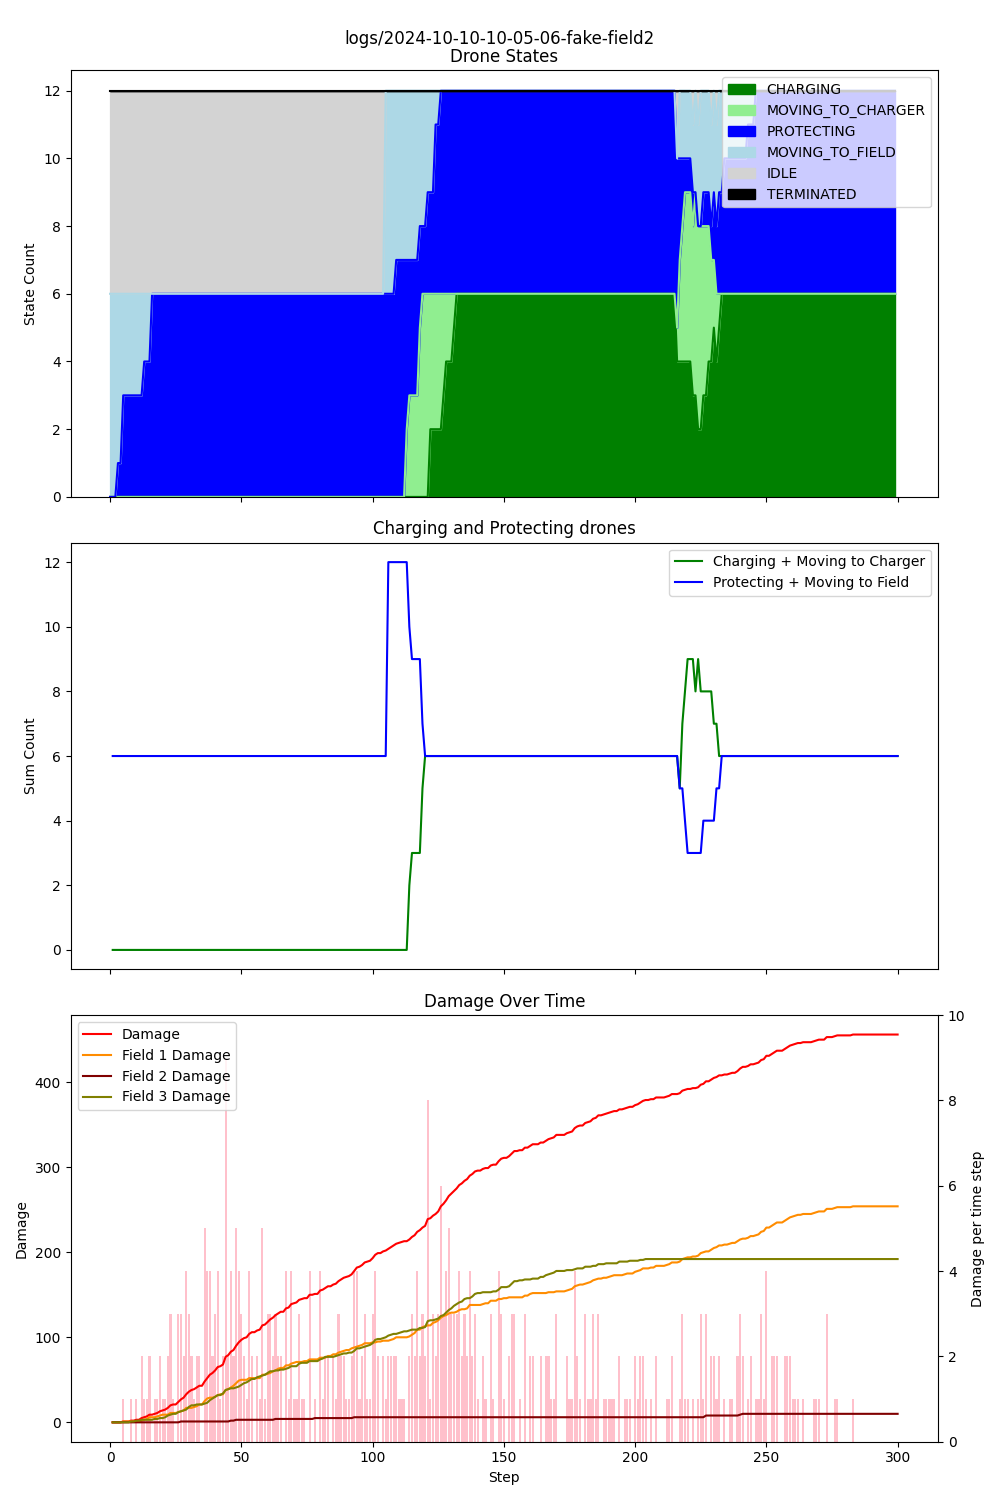

Data behind this chart, as committed beside it:
step, damage, IDLE, CHARGING, PROTECTING, MOVING_TO_CHARGER, MOVING_TO_FIELD, TERMINATED, Drone_1_battery, Drone_1_state, Drone_1_target, Drone_2_battery, Drone_2_state, Drone_2_target, Drone_3_battery, Drone_3_state, Drone_3_target, Drone_4_battery, Drone_4_state, Drone_4_target, Drone_5_battery, Drone_5_state, Drone_5_target, Drone_6_battery
1, 0, 6, 0, 0, 0, 6, 0, 0.99, MOVING_TO_FIELD, Field_2, 0.99, MOVING_TO_FIELD, Field_2, 0.99, MOVING_TO_FIELD, Field_2, 0.99, MOVING_TO_FIELD, Field_2, 0.99, MOVING_TO_FIELD, Field_2, 0.99
2, 0, 6, 0, 0, 0, 6, 0, 0.98, MOVING_TO_FIELD, Field_2, 0.98, MOVING_TO_FIELD, Field_2, 0.98, MOVING_TO_FIELD, Field_2, 0.98, MOVING_TO_FIELD, Field_2, 0.98, MOVING_TO_FIELD, Field_2, 0.98
3, 0, 6, 0, 0, 0, 6, 0, 0.97, MOVING_TO_FIELD, Field_2, 0.97, MOVING_TO_FIELD, Field_2, 0.97, MOVING_TO_FIELD, Field_2, 0.97, MOVING_TO_FIELD, Field_2, 0.97, MOVING_TO_FIELD, Field_2, 0.97
4, 0, 6, 0, 1, 0, 5, 0, 0.96, MOVING_TO_FIELD, Field_2, 0.96, PROTECTING, Field_2, 0.96, MOVING_TO_FIELD, Field_2, 0.96, MOVING_TO_FIELD, Field_2, 0.96, MOVING_TO_FIELD, Field_2, 0.96
5, 1, 6, 0, 1, 0, 5, 0, 0.95, MOVING_TO_FIELD, Field_2, 0.95, PROTECTING, Field_2, 0.95, MOVING_TO_FIELD, Field_2, 0.95, MOVING_TO_FIELD, Field_2, 0.95, MOVING_TO_FIELD, Field_2, 0.95
6, 1, 6, 0, 3, 0, 3, 0, 0.94, MOVING_TO_FIELD, Field_2, 0.95, PROTECTING, Field_2, 0.94, MOVING_TO_FIELD, Field_2, 0.94, PROTECTING, Field_2, 0.94, MOVING_TO_FIELD, Field_2, 0.94
7, 1, 6, 0, 3, 0, 3, 0, 0.93, MOVING_TO_FIELD, Field_2, 0.94, PROTECTING, Field_2, 0.93, MOVING_TO_FIELD, Field_2, 0.93, PROTECTING, Field_2, 0.93, MOVING_TO_FIELD, Field_2, 0.93
8, 2, 6, 0, 3, 0, 3, 0, 0.92, MOVING_TO_FIELD, Field_2, 0.93, PROTECTING, Field_2, 0.92, MOVING_TO_FIELD, Field_2, 0.93, PROTECTING, Field_2, 0.92, MOVING_TO_FIELD, Field_2, 0.93
9, 2, 6, 0, 3, 0, 3, 0, 0.91, MOVING_TO_FIELD, Field_2, 0.92, PROTECTING, Field_2, 0.91, MOVING_TO_FIELD, Field_2, 0.92, PROTECTING, Field_2, 0.91, MOVING_TO_FIELD, Field_2, 0.92
10, 3, 6, 0, 3, 0, 3, 0, 0.90, MOVING_TO_FIELD, Field_2, 0.92, PROTECTING, Field_2, 0.90, MOVING_TO_FIELD, Field_2, 0.91, PROTECTING, Field_2, 0.90, MOVING_TO_FIELD, Field_2, 0.91
11, 3, 6, 0, 3, 0, 3, 0, 0.89, MOVING_TO_FIELD, Field_2, 0.91, PROTECTING, Field_2, 0.89, MOVING_TO_FIELD, Field_2, 0.90, PROTECTING, Field_2, 0.89, MOVING_TO_FIELD, Field_2, 0.90
12, 5, 6, 0, 3, 0, 3, 0, 0.88, MOVING_TO_FIELD, Field_2, 0.90, PROTECTING, Field_2, 0.88, MOVING_TO_FIELD, Field_2, 0.90, PROTECTING, Field_2, 0.88, MOVING_TO_FIELD, Field_2, 0.90
13, 6, 6, 0, 3, 0, 3, 0, 0.87, MOVING_TO_FIELD, Field_2, 0.90, PROTECTING, Field_2, 0.87, MOVING_TO_FIELD, Field_2, 0.89, PROTECTING, Field_2, 0.87, MOVING_TO_FIELD, Field_2, 0.89
14, 7, 6, 0, 4, 0, 2, 0, 0.86, MOVING_TO_FIELD, Field_2, 0.89, PROTECTING, Field_2, 0.86, MOVING_TO_FIELD, Field_2, 0.88, PROTECTING, Field_2, 0.86, PROTECTING, Field_2, 0.88
15, 9, 6, 0, 4, 0, 2, 0, 0.85, MOVING_TO_FIELD, Field_2, 0.88, PROTECTING, Field_2, 0.85, MOVING_TO_FIELD, Field_2, 0.88, PROTECTING, Field_2, 0.85, PROTECTING, Field_2, 0.88
16, 9, 6, 0, 4, 0, 2, 0, 0.84, MOVING_TO_FIELD, Field_2, 0.88, PROTECTING, Field_2, 0.84, MOVING_TO_FIELD, Field_2, 0.87, PROTECTING, Field_2, 0.85, PROTECTING, Field_2, 0.87
17, 10, 6, 0, 6, 0, 0, 0, 0.83, PROTECTING, Field_2, 0.87, PROTECTING, Field_2, 0.83, PROTECTING, Field_2, 0.86, PROTECTING, Field_2, 0.84, PROTECTING, Field_2, 0.86
18, 11, 6, 0, 6, 0, 0, 0, 0.82, PROTECTING, Field_2, 0.86, PROTECTING, Field_2, 0.82, PROTECTING, Field_2, 0.86, PROTECTING, Field_2, 0.83, PROTECTING, Field_2, 0.86
19, 13, 6, 0, 6, 0, 0, 0, 0.82, PROTECTING, Field_2, 0.85, PROTECTING, Field_2, 0.82, PROTECTING, Field_2, 0.85, PROTECTING, Field_2, 0.82, PROTECTING, Field_2, 0.85
20, 14, 6, 0, 6, 0, 0, 0, 0.81, PROTECTING, Field_2, 0.85, PROTECTING, Field_2, 0.81, PROTECTING, Field_2, 0.84, PROTECTING, Field_2, 0.82, PROTECTING, Field_2, 0.84
21, 15, 6, 0, 6, 0, 0, 0, 0.80, PROTECTING, Field_2, 0.84, PROTECTING, Field_2, 0.80, PROTECTING, Field_2, 0.83, PROTECTING, Field_2, 0.81, PROTECTING, Field_2, 0.83
22, 17, 6, 0, 6, 0, 0, 0, 0.79, PROTECTING, Field_2, 0.83, PROTECTING, Field_2, 0.79, PROTECTING, Field_2, 0.83, PROTECTING, Field_2, 0.80, PROTECTING, Field_2, 0.83
23, 20, 6, 0, 6, 0, 0, 0, 0.79, PROTECTING, Field_2, 0.83, PROTECTING, Field_2, 0.79, PROTECTING, Field_2, 0.82, PROTECTING, Field_2, 0.80, PROTECTING, Field_2, 0.82
24, 21, 6, 0, 6, 0, 0, 0, 0.78, PROTECTING, Field_2, 0.82, PROTECTING, Field_2, 0.78, PROTECTING, Field_2, 0.81, PROTECTING, Field_2, 0.79, PROTECTING, Field_2, 0.81
25, 21, 6, 0, 6, 0, 0, 0, 0.77, PROTECTING, Field_2, 0.81, PROTECTING, Field_2, 0.77, PROTECTING, Field_2, 0.81, PROTECTING, Field_2, 0.78, PROTECTING, Field_2, 0.81
26, 24, 6, 0, 6, 0, 0, 0, 0.77, PROTECTING, Field_2, 0.81, PROTECTING, Field_2, 0.77, PROTECTING, Field_2, 0.80, PROTECTING, Field_2, 0.78, PROTECTING, Field_2, 0.80
27, 27, 6, 0, 6, 0, 0, 0, 0.76, PROTECTING, Field_2, 0.80, PROTECTING, Field_2, 0.76, PROTECTING, Field_2, 0.79, PROTECTING, Field_2, 0.77, PROTECTING, Field_2, 0.79
28, 29, 6, 0, 6, 0, 0, 0, 0.75, PROTECTING, Field_2, 0.79, PROTECTING, Field_2, 0.75, PROTECTING, Field_2, 0.79, PROTECTING, Field_2, 0.76, PROTECTING, Field_2, 0.79
29, 33, 6, 0, 6, 0, 0, 0, 0.75, PROTECTING, Field_2, 0.78, PROTECTING, Field_2, 0.75, PROTECTING, Field_2, 0.78, PROTECTING, Field_2, 0.75, PROTECTING, Field_2, 0.78
30, 36, 6, 0, 6, 0, 0, 0, 0.74, PROTECTING, Field_2, 0.78, PROTECTING, Field_2, 0.74, PROTECTING, Field_2, 0.77, PROTECTING, Field_2, 0.75, PROTECTING, Field_2, 0.77
31, 38, 6, 0, 6, 0, 0, 0, 0.73, PROTECTING, Field_2, 0.77, PROTECTING, Field_2, 0.73, PROTECTING, Field_2, 0.76, PROTECTING, Field_2, 0.74, PROTECTING, Field_2, 0.76
32, 39, 6, 0, 6, 0, 0, 0, 0.72, PROTECTING, Field_2, 0.76, PROTECTING, Field_2, 0.72, PROTECTING, Field_2, 0.76, PROTECTING, Field_2, 0.73, PROTECTING, Field_2, 0.76
33, 41, 6, 0, 6, 0, 0, 0, 0.72, PROTECTING, Field_2, 0.76, PROTECTING, Field_2, 0.72, PROTECTING, Field_2, 0.75, PROTECTING, Field_2, 0.73, PROTECTING, Field_2, 0.75
34, 43, 6, 0, 6, 0, 0, 0, 0.71, PROTECTING, Field_2, 0.75, PROTECTING, Field_2, 0.71, PROTECTING, Field_2, 0.74, PROTECTING, Field_2, 0.72, PROTECTING, Field_2, 0.74
35, 43, 6, 0, 6, 0, 0, 0, 0.70, PROTECTING, Field_2, 0.74, PROTECTING, Field_2, 0.70, PROTECTING, Field_2, 0.74, PROTECTING, Field_2, 0.71, PROTECTING, Field_2, 0.74
36, 48, 6, 0, 6, 0, 0, 0, 0.70, PROTECTING, Field_2, 0.74, PROTECTING, Field_2, 0.70, PROTECTING, Field_2, 0.73, PROTECTING, Field_2, 0.71, PROTECTING, Field_2, 0.73
37, 52, 6, 0, 6, 0, 0, 0, 0.69, PROTECTING, Field_2, 0.73, PROTECTING, Field_2, 0.69, PROTECTING, Field_2, 0.72, PROTECTING, Field_2, 0.70, PROTECTING, Field_2, 0.72
38, 56, 6, 0, 6, 0, 0, 0, 0.68, PROTECTING, Field_2, 0.72, PROTECTING, Field_2, 0.68, PROTECTING, Field_2, 0.72, PROTECTING, Field_2, 0.69, PROTECTING, Field_2, 0.72
39, 58, 6, 0, 6, 0, 0, 0, 0.68, PROTECTING, Field_2, 0.71, PROTECTING, Field_2, 0.68, PROTECTING, Field_2, 0.71, PROTECTING, Field_2, 0.68, PROTECTING, Field_2, 0.71
40, 61, 6, 0, 6, 0, 0, 0, 0.67, PROTECTING, Field_2, 0.71, PROTECTING, Field_2, 0.67, PROTECTING, Field_2, 0.70, PROTECTING, Field_2, 0.68, PROTECTING, Field_2, 0.70
41, 65, 6, 0, 6, 0, 0, 0, 0.66, PROTECTING, Field_2, 0.70, PROTECTING, Field_2, 0.66, PROTECTING, Field_2, 0.69, PROTECTING, Field_2, 0.67, PROTECTING, Field_2, 0.69
42, 66, 6, 0, 6, 0, 0, 0, 0.65, PROTECTING, Field_2, 0.69, PROTECTING, Field_2, 0.65, PROTECTING, Field_2, 0.69, PROTECTING, Field_2, 0.66, PROTECTING, Field_2, 0.69
43, 68, 6, 0, 6, 0, 0, 0, 0.65, PROTECTING, Field_2, 0.69, PROTECTING, Field_2, 0.65, PROTECTING, Field_2, 0.68, PROTECTING, Field_2, 0.66, PROTECTING, Field_2, 0.68
44, 77, 6, 0, 6, 0, 0, 0, 0.64, PROTECTING, Field_2, 0.68, PROTECTING, Field_2, 0.64, PROTECTING, Field_2, 0.67, PROTECTING, Field_2, 0.65, PROTECTING, Field_2, 0.67
45, 79, 6, 0, 6, 0, 0, 0, 0.63, PROTECTING, Field_2, 0.67, PROTECTING, Field_2, 0.63, PROTECTING, Field_2, 0.67, PROTECTING, Field_2, 0.64, PROTECTING, Field_2, 0.67
46, 83, 6, 0, 6, 0, 0, 0, 0.63, PROTECTING, Field_2, 0.67, PROTECTING, Field_2, 0.63, PROTECTING, Field_2, 0.66, PROTECTING, Field_2, 0.64, PROTECTING, Field_2, 0.66
47, 85, 6, 0, 6, 0, 0, 0, 0.62, PROTECTING, Field_2, 0.66, PROTECTING, Field_2, 0.62, PROTECTING, Field_2, 0.65, PROTECTING, Field_2, 0.63, PROTECTING, Field_2, 0.65
48, 90, 6, 0, 6, 0, 0, 0, 0.61, PROTECTING, Field_2, 0.65, PROTECTING, Field_2, 0.61, PROTECTING, Field_2, 0.65, PROTECTING, Field_2, 0.62, PROTECTING, Field_2, 0.65
49, 94, 6, 0, 6, 0, 0, 0, 0.61, PROTECTING, Field_2, 0.64, PROTECTING, Field_2, 0.61, PROTECTING, Field_2, 0.64, PROTECTING, Field_2, 0.61, PROTECTING, Field_2, 0.64
50, 97, 6, 0, 6, 0, 0, 0, 0.60, PROTECTING, Field_2, 0.64, PROTECTING, Field_2, 0.60, PROTECTING, Field_2, 0.63, PROTECTING, Field_2, 0.61, PROTECTING, Field_2, 0.63
51, 99, 6, 0, 6, 0, 0, 0, 0.59, PROTECTING, Field_2, 0.63, PROTECTING, Field_2, 0.59, PROTECTING, Field_2, 0.62, PROTECTING, Field_2, 0.60, PROTECTING, Field_2, 0.62
52, 100, 6, 0, 6, 0, 0, 0, 0.58, PROTECTING, Field_2, 0.62, PROTECTING, Field_2, 0.58, PROTECTING, Field_2, 0.62, PROTECTING, Field_2, 0.59, PROTECTING, Field_2, 0.62
53, 104, 6, 0, 6, 0, 0, 0, 0.58, PROTECTING, Field_2, 0.62, PROTECTING, Field_2, 0.58, PROTECTING, Field_2, 0.61, PROTECTING, Field_2, 0.59, PROTECTING, Field_2, 0.61
54, 106, 6, 0, 6, 0, 0, 0, 0.57, PROTECTING, Field_2, 0.61, PROTECTING, Field_2, 0.57, PROTECTING, Field_2, 0.60, PROTECTING, Field_2, 0.58, PROTECTING, Field_2, 0.60
55, 106, 6, 0, 6, 0, 0, 0, 0.56, PROTECTING, Field_2, 0.60, PROTECTING, Field_2, 0.56, PROTECTING, Field_2, 0.60, PROTECTING, Field_2, 0.57, PROTECTING, Field_2, 0.60
56, 108, 6, 0, 6, 0, 0, 0, 0.56, PROTECTING, Field_2, 0.60, PROTECTING, Field_2, 0.56, PROTECTING, Field_2, 0.59, PROTECTING, Field_2, 0.57, PROTECTING, Field_2, 0.59
57, 109, 6, 0, 6, 0, 0, 0, 0.55, PROTECTING, Field_2, 0.59, PROTECTING, Field_2, 0.55, PROTECTING, Field_2, 0.58, PROTECTING, Field_2, 0.56, PROTECTING, Field_2, 0.58
58, 114, 6, 0, 6, 0, 0, 0, 0.54, PROTECTING, Field_2, 0.58, PROTECTING, Field_2, 0.54, PROTECTING, Field_2, 0.58, PROTECTING, Field_2, 0.55, PROTECTING, Field_2, 0.58
59, 115, 6, 0, 6, 0, 0, 0, 0.54, PROTECTING, Field_2, 0.57, PROTECTING, Field_2, 0.54, PROTECTING, Field_2, 0.57, PROTECTING, Field_2, 0.54, PROTECTING, Field_2, 0.57
60, 118, 6, 0, 6, 0, 0, 0, 0.53, PROTECTING, Field_2, 0.57, PROTECTING, Field_2, 0.53, PROTECTING, Field_2, 0.56, PROTECTING, Field_2, 0.54, PROTECTING, Field_2, 0.56
... 240 more rows
